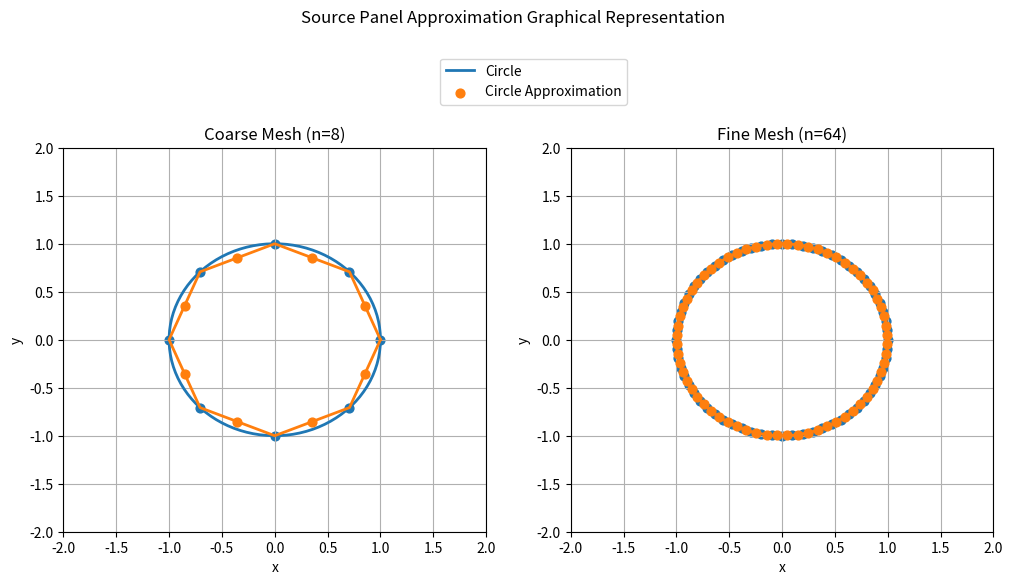
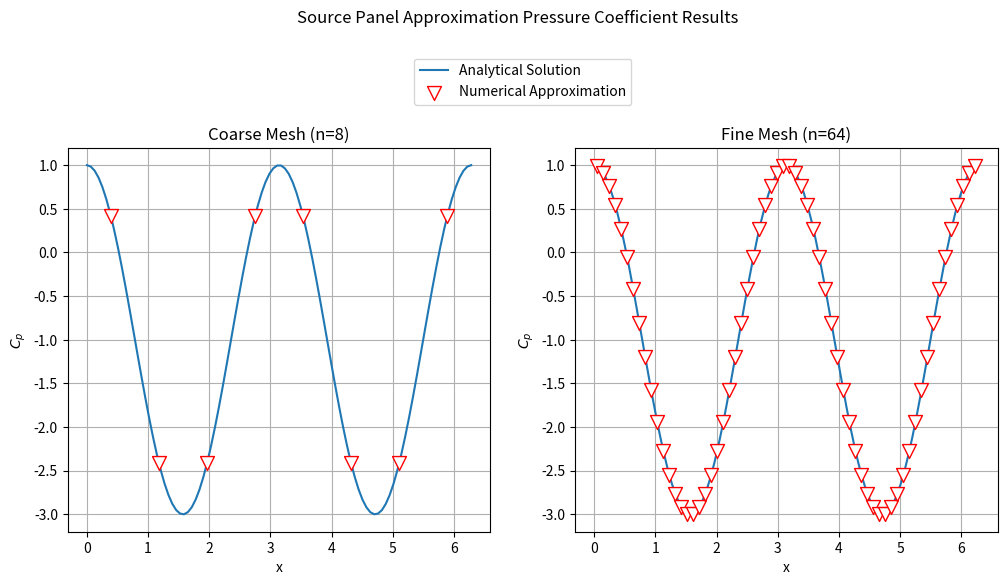

Recreate these plots in Python, in order.
import numpy as np
from matplotlib import pyplot as plt
from scipy import integrate

#Defining Panel Method
class Panel:
    def __init__(self, xa, ya, xb, yb):
        self.xa, self.ya=xa,ya
        self.xb, self.yb=xa,yb

        self.xc, self.yc = (xa+xb)/2,(ya+yb)/2
        self.length=np.sqrt((xb-xa)**2+(yb-ya)**2)

        if (xb-xa) <= 0.0:
            self.beta=np.arccos((yb-ya)/self.length)
        elif (xb-xa) > 0.0:
            self.beta=np.pi+np.arccos(-(yb-ya)/self.length)

        self.lambda_ = 0.0
        self.vt = 0.0
        self.cp = 0.0

#Integral of panel contribution at the center-point in the normal direction
def normalIntegral(p_i,p_j):
    def integrand(sourcesheet):
        return (((p_i.xc - (p_j.xa-np.sin(p_j.beta)*sourcesheet))*np.cos(p_i.beta) +
                 (p_i.yc - (p_j.ya+np.cos(p_j.beta)*sourcesheet))*np.sin(p_i.beta))/
                ((p_i.xc - (p_j.xa-np.sin(p_j.beta)*sourcesheet))**2 +
                 (p_i.yc - (p_j.ya+np.cos(p_j.beta)*sourcesheet))**2))
    return (integrate.quad(integrand,0.0,p_j.length)[0])

#Integral of panel contribution at the center-point in the tangential direction
def tangentialIntegral(p_i,p_j):
    def integrand(sourcesheet):
        return ((-(p_i.xc - (p_j.xa-np.sin(p_j.beta)*sourcesheet))*np.sin(p_i.beta) +
                  (p_i.yc - (p_j.ya+np.cos(p_j.beta)*sourcesheet))*np.cos(p_i.beta))/
                 ((p_i.xc - (p_j.xa-np.sin(p_j.beta)*sourcesheet))**2 +
                  (p_i.yc - (p_j.ya+np.cos(p_j.beta)*sourcesheet))**2))
    return (integrate.quad(integrand,0.0,p_j.length)[0])

#Freestream
U_inf = 1

#Definition of Geometry put in Freestream flow
#Cylinder
#delta theta
dtheta=100
#Radius
R = 1
#Center location
x_0, y_0 = 0.0, 0.0
#Theta array
theta_a = np.linspace(0.0,2*np.pi,dtheta)
X_cylinder, Y_cylinder = (x_0 + R*np.cos(theta_a),
                          y_0 + R*np.sin(theta_a))

#Plot of Cylinder
x_figsize = 6
y_figsize = 12
figure_1, (ax1, ax2) = plt.subplots(1,2, figsize=(y_figsize,x_figsize))
figure_1.suptitle('Source Panel Approximation Graphical Representation')
plt.subplots_adjust(top=0.75)
ax1.grid()
ax1.set_title('Coarse Mesh (n=8)')
ax1.set(xlabel='x',ylabel='y')
ax1.plot(X_cylinder,Y_cylinder,linewidth=2)
ax1.set_xlim([-2,2])
ax1.set_ylim([-2,2])

ax2.set_title('Fine Mesh (n=64)')
ax2.grid()
ax2.set(xlabel='x',ylabel='y')
ax2.plot(X_cylinder,Y_cylinder,linewidth=2, label='Circle')
ax2.set_xlim([-2,2])
ax2.set_ylim([-2,2])

### Course ###
#Break Geometry into Panels
number_panels = 8
#Panel endpoints
x_ends = R*np.cos(np.linspace(0.0,2*np.pi,number_panels+1))
y_ends = R*np.sin(np.linspace(0.0,2*np.pi,number_panels+1))
#Create Panels
panels=np.empty(number_panels,dtype=object)
for i in range(number_panels):
    panels[i]=Panel(x_ends[i],y_ends[i],x_ends[i+1],y_ends[i+1])
#Plot of panels
ax1.plot(x_ends,y_ends,linewidth=2)
ax1.scatter([p.xa for p in panels], [p.ya for p in panels],s=40)
ax1.scatter([p.xc for p in panels], [p.yc for p in panels],s=40,zorder=3)


#Source Influence Matrix
Matrix_A = np.empty((number_panels, number_panels), dtype=float)
np.fill_diagonal(Matrix_A, 0.5)
for i, p_i in enumerate(panels):
    for j, p_j in enumerate(panels):
        if i != j:
            Matrix_A[i, j] = 0.5/np.pi * normalIntegral(p_i,p_j)
#RHS of system
b = -U_inf * np.cos([p.beta for p in panels])

lambda_ = np.linalg.solve(Matrix_A, b)
for i, panel in enumerate(panels):
    panel.lambda_ = lambda_[i]

#Source Influence Matrix 2
Matrix_A = np.empty((number_panels, number_panels), dtype=float)
np.fill_diagonal(Matrix_A, 0.0)
for i, p_i in enumerate(panels):
    for j, p_j in enumerate(panels):
        if i != j:
            Matrix_A[i, j] = 0.5/np.pi * tangentialIntegral(p_i,p_j)
#RHS of system
b = -U_inf * np.sin([panel.beta for panel in panels])
#tangent velocity
V_tangential = np.dot(Matrix_A, lambda_) + b
for i, panel in enumerate(panels):
    panel.vt = V_tangential[i]

#Numerical Pressure Coefficient
for panel in panels:
    panel.cp = 1.0 - (panel.vt/U_inf)**2

#Convert Numerical Approximation Results to Polar Coordinates
center_tup=zip([p.xc for p in panels],[p.yc for p in panels])
delta_list=[]
for each_center in (list(center_tup)):
    if each_center[1]>0:
        delta=np.arctan2(each_center[1],each_center[0])
    elif each_center[1]<=0:
        delta=(2*np.pi + np.arctan2(each_center[1],each_center[0]))
    delta_list.append(delta)

#Analytical Pressure Coefficient
c_p = 1.0 - 4*(Y_cylinder/R)**2
figure_2, (axx1, axx2) = plt.subplots(1,2, figsize=(y_figsize,x_figsize))
plt.subplots_adjust(top=0.75)
figure_2.suptitle('Source Panel Approximation Pressure Coefficient Results')
axx1.grid()
axx1.set_title('Coarse Mesh (n=8)')
axx1.set(xlabel='x',ylabel='$C_p$')
axx1.plot(theta_a, c_p)
axx1.scatter(delta_list, [p.cp for p in panels],color='white',marker='v',edgecolors='r',s=100,zorder=2)

### Fine ###
#Break Geometry into Panels
number_panels = 64
#Panel endpoints
x_ends = R*np.cos(np.linspace(0.0,2*np.pi,number_panels+1))
y_ends = R*np.sin(np.linspace(0.0,2*np.pi,number_panels+1))
#Create Panels
panels=np.empty(number_panels,dtype=object)
for i in range(number_panels):
    panels[i]=Panel(x_ends[i],y_ends[i],x_ends[i+1],y_ends[i+1])
#Plot of panels
ax2.plot(x_ends,y_ends,linewidth=2)
ax2.scatter([p.xa for p in panels], [p.ya for p in panels],s=40)
ax2.scatter([p.xc for p in panels], [p.yc for p in panels],s=40,zorder=3, label='Circle Approximation')
ax2.legend(loc='upper right', bbox_to_anchor=(0.15,1.25))

#Source Influence Matrix
Matrix_A = np.empty((number_panels, number_panels), dtype=float)
np.fill_diagonal(Matrix_A, 0.5)
for i, p_i in enumerate(panels):
    for j, p_j in enumerate(panels):
        if i != j:
            Matrix_A[i, j] = 0.5/np.pi * normalIntegral(p_i,p_j)
#RHS of system
b = -U_inf * np.cos([p.beta for p in panels])

lambda_ = np.linalg.solve(Matrix_A, b)
for i, panel in enumerate(panels):
    panel.lambda_ = lambda_[i]

#Source Influence Matrix 2
Matrix_A = np.empty((number_panels, number_panels), dtype=float)
np.fill_diagonal(Matrix_A, 0.0)
for i, p_i in enumerate(panels):
    for j, p_j in enumerate(panels):
        if i != j:
            Matrix_A[i, j] = 0.5/np.pi * tangentialIntegral(p_i,p_j)
#RHS of system
b = -U_inf * np.sin([panel.beta for panel in panels])
#tangent velocity
V_tangential = np.dot(Matrix_A, lambda_) + b
for i, panel in enumerate(panels):
    panel.vt = V_tangential[i]

#Numerical Pressure Coefficient
for panel in panels:
    panel.cp = 1.0 - (panel.vt/U_inf)**2

#Convert Numerical Approximation Results to Polar Coordinates
center_tup=zip([p.xc for p in panels],[p.yc for p in panels])
delta_list=[]
for each_center in (list(center_tup)):
    if each_center[1]>0:
        delta=np.arctan2(each_center[1],each_center[0])
    elif each_center[1]<=0:
        delta=(2*np.pi + np.arctan2(each_center[1],each_center[0]))
    delta_list.append(delta)

#Analytical Pressure Coefficient
c_p = 1.0 - 4*(Y_cylinder/R)**2
axx2.grid()
axx2.set_title('Fine Mesh (n=64)')
axx2.set(xlabel='x',ylabel='$C_p$')
axx2.plot(theta_a, c_p, label='Analytical Solution')
axx2.scatter(delta_list, [p.cp for p in panels],color='white',marker='v',edgecolors='r',s=100,zorder=2, label='Numerical Approximation')
axx2.legend(loc='upper right', bbox_to_anchor=(0.15,1.25))

figure_1.savefig('Source Panel Circle Plot')
figure_2.savefig('Source Panel Cp')
